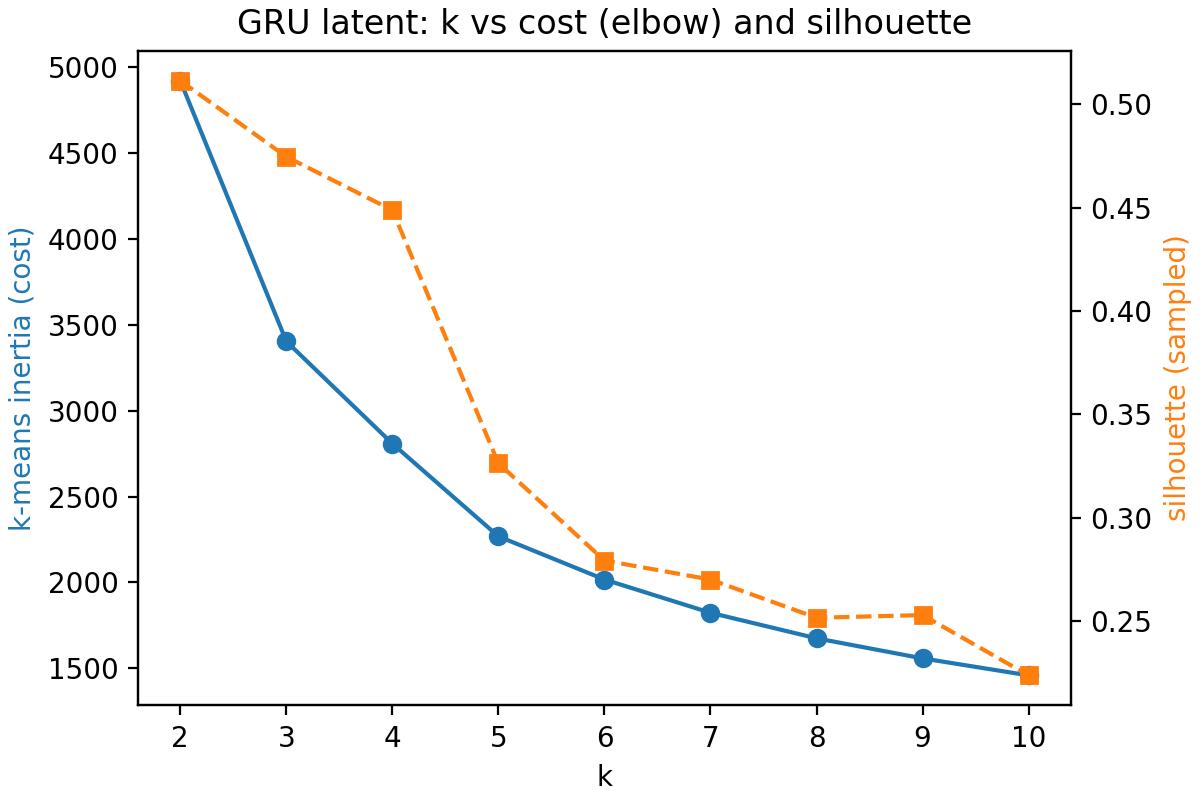

Values plotted in this chart, from the file beside it:
k, inertia, silhouette
2, 4920, 0.5115
3, 3403, 0.4747
4, 2808, 0.4488
5, 2268, 0.3263
6, 2017, 0.2792
7, 1824, 0.27
8, 1675, 0.2515
9, 1558, 0.2528
10, 1460, 0.2236
